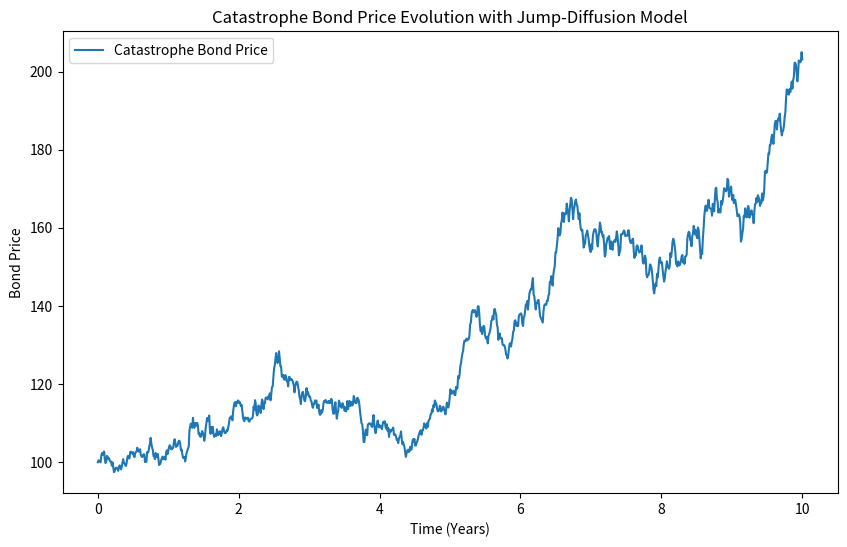

Here is the Python script that generated this plot:
import numpy as np
import matplotlib.pyplot as plt

def simulate_jump_diffusion(S0, mu, sigma, lambda_, J_mean, J_std, T, dt):
    """
    Simulates a jump-diffusion process for catastrophe bond pricing.

    Parameters:
    - S0: Initial bond price
    - mu: Drift (expected return)
    - sigma: Volatility of the bond price
    - lambda_: Expected number of jump events per year
    - J_mean: Mean of jump size
    - J_std: Standard deviation of jump size
    - T: Time period (years)
    - dt: Time step

    Returns:
    - t: Time grid
    - S: Simulated bond price path
    """
    np.random.seed(42)
    N = int(T / dt)
    t = np.linspace(0, T, N)
    S = np.zeros(N)
    S[0] = S0
    
    for i in range(1, N):
        dW = np.random.normal(0, np.sqrt(dt))  # Brownian motion
        J = np.random.normal(J_mean, J_std) if np.random.rand() < lambda_ * dt else 0  # Poisson jump
        
        S[i] = S[i-1] + mu * S[i-1] * dt + sigma * S[i-1] * dW + J

    return t, S

# Parameters
S0 = 100
mu = 0.02
sigma = 0.1
lambda_ = 0.3
J_mean = -20
J_std = 5
T = 10
dt = 0.01

t, S = simulate_jump_diffusion(S0, mu, sigma, lambda_, J_mean, J_std, T, dt)

# Plot the price evolution
plt.figure(figsize=(10, 6))
plt.plot(t, S, label="Catastrophe Bond Price")
plt.xlabel("Time (Years)")
plt.ylabel("Bond Price")
plt.title("Catastrophe Bond Price Evolution with Jump-Diffusion Model")
plt.legend()
plt.show()
